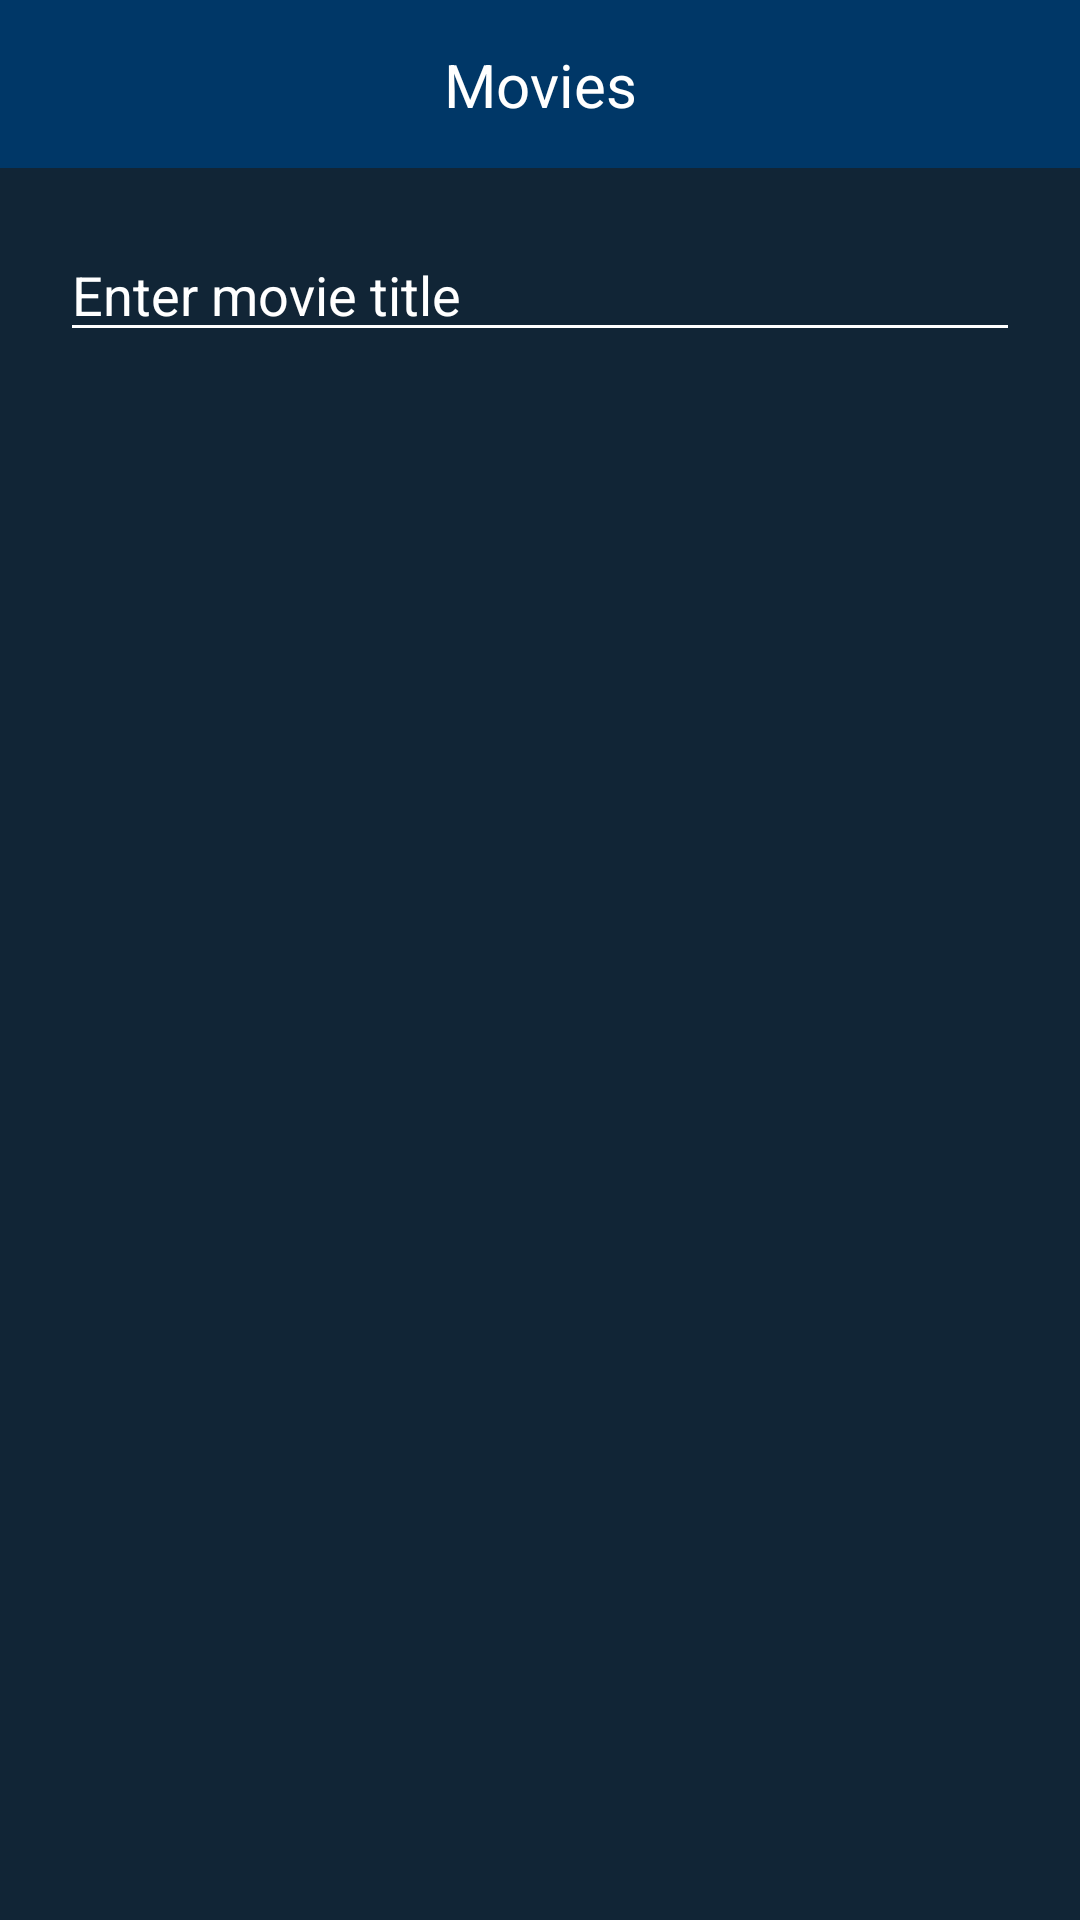

Write the Android layout XML for this screen, with the resource values it uses.
<!-- AndroidManifest.xml: application theme Theme.SquadMovies -->
<!-- res/layout/activity_main.xml -->
<?xml version="1.0" encoding="utf-8"?>
<androidx.constraintlayout.widget.ConstraintLayout
    xmlns:android="http://schemas.android.com/apk/res/android"
    xmlns:app="http://schemas.android.com/apk/res-auto"
    xmlns:tools="http://schemas.android.com/tools"
    android:layout_width="match_parent"
    android:layout_height="match_parent"
    android:layout_margin="10dp"
    android:background="#112536"
    tools:context=".projeto.view.MovieListMainActivity" >

    <androidx.appcompat.widget.Toolbar
        android:id="@+id/toolbar_main"
        android:layout_width="match_parent"
        android:layout_height="wrap_content"
        android:background="#003767"
        android:theme="?attr/actionBarTheme"
        app:layout_constraintEnd_toEndOf="parent"
        app:layout_constraintStart_toStartOf="parent"
        app:layout_constraintTop_toTopOf="parent" />

    <TextView
        android:id="@+id/text_movie"
        android:layout_width="wrap_content"
        android:layout_height="wrap_content"
        android:text="@string/movies_main"
        android:textColor="@color/white"
        android:textSize="20sp"
        app:layout_constraintBottom_toBottomOf="@+id/toolbar_main"
        app:layout_constraintEnd_toEndOf="parent"
        app:layout_constraintStart_toStartOf="@+id/toolbar_main"
        app:layout_constraintTop_toTopOf="parent" />

    <EditText
        android:id="@+id/edit_text"
        android:layout_height="wrap_content"
        android:layout_width="0dp"
        android:ems="10"
        android:hint="@string/titulo_do_filme"
        android:layout_margin="20dp"
        android:backgroundTint="@color/white"
        android:textColorHint="@color/white"
        android:textColor="@color/white"
        android:inputType="textPersonName"
        app:layout_constraintEnd_toEndOf="parent"
        app:layout_constraintStart_toStartOf="parent"
        app:layout_constraintTop_toBottomOf="@+id/toolbar_main" />

    <androidx.recyclerview.widget.RecyclerView
        android:id="@+id/recyclerview_movies"
        android:layout_width="match_parent"
        android:layout_height="0dp"
        android:layout_margin="30dp"
        android:layout_marginTop="52dp"
        app:layoutManager="androidx.recyclerview.widget.LinearLayoutManager"
        app:layout_constraintBottom_toBottomOf="parent"
        app:layout_constraintEnd_toEndOf="parent"
        app:layout_constraintStart_toStartOf="parent"
        app:layout_constraintTop_toBottomOf="@+id/edit_text"
        tools:listitem="@layout/res_item_user" />

</androidx.constraintlayout.widget.ConstraintLayout>
<!-- res/layout/res_item_user.xml (included above) -->
<?xml version="1.0" encoding="utf-8"?>
<androidx.cardview.widget.CardView
    xmlns:android="http://schemas.android.com/apk/res/android"
    xmlns:tools="http://schemas.android.com/tools"
    xmlns:app="http://schemas.android.com/apk/res-auto"
    android:id="@+id/cardiview"
    android:layout_width="match_parent"
    android:layout_height="wrap_content"
    android:layout_margin="10dp"
    app:cardCornerRadius="10dp"
    android:layout_marginBottom="8dp" >

    <androidx.constraintlayout.widget.ConstraintLayout
        android:layout_width="match_parent"
        android:layout_height="190dp">

        <ImageView
            android:id="@+id/movies_poster"
            android:layout_width="wrap_content"
            android:layout_height="match_parent"
            android:layout_margin="10dp"
            app:layout_constraintBottom_toBottomOf="parent"
            app:layout_constraintStart_toStartOf="parent"
            app:layout_constraintTop_toTopOf="parent"
            tools:srcCompat="@tools:sample/avatars" />

        <TextView
            android:id="@+id/txt_titulo_movie"
            android:layout_width="wrap_content"
            android:layout_height="wrap_content"
            android:layout_margin="10dp"
            android:gravity="center"
            android:text="@string/Title_movie"
            android:textSize="15sp"
            android:textStyle="bold"
            app:layout_constraintBottom_toBottomOf="parent"
            app:layout_constraintEnd_toEndOf="parent"
            app:layout_constraintTop_toTopOf="parent" />

        <TextView
            android:id="@+id/txt_movie_year"
            android:layout_width="wrap_content"
            android:layout_height="0dp"
            android:gravity="center"
            android:layout_margin="20dp"
            android:text="@string/year_movie"
            android:textSize="15sp"
            android:textStyle="bold"
            app:layout_constraintEnd_toEndOf="parent"
            app:layout_constraintTop_toBottomOf="@+id/txt_titulo_movie" />

    </androidx.constraintlayout.widget.ConstraintLayout>

</androidx.cardview.widget.CardView>
<!-- resources referenced by this layout -->
<resources>
  <color name="white">#FFFFFFFF</color>
  
  
      &gt;---cores_App_Movies--&gt;
  <string name="Title_movie">Title movie</string>
  <string name="movies_main">Movies</string>
  <string name="titulo_do_filme">Enter movie title</string>
  <string name="year_movie">year</string>
  <style name="Theme.SquadMovies" parent="Theme.MaterialComponents.DayNight.NoActionBar">
          
          <item name="colorPrimary">@color/white</item>
          <item name="colorPrimaryVariant">#003767</item>
          <item name="colorOnPrimary">@color/white</item>
          
          <item name="colorSecondary">@color/teal_200</item>
          <item name="colorSecondaryVariant">@color/teal_700</item>
          <item name="colorOnSecondary">@color/black</item>
          
          <item name="android:statusBarColor">?attr/colorPrimaryVariant</item>
          
      </style>
  <color name="teal_200">#FF03DAC5</color>
  <color name="teal_700">#FF018786</color>
  <color name="black">#FF000000</color>
</resources>
